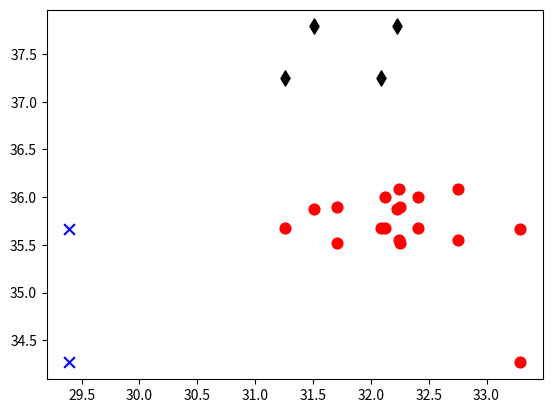

Recreate this plot in Python.
import random as rand
import math as math
import matplotlib.pyplot as plt
import json


class Point:
    def __init__(self, latit_, longit_):
        self.latit = latit_
        self.longit = longit_
        
        
class clustering:
    def __init__(self, geo_locs_, k_):
        self.geo_locations = geo_locs_
        self.k = k_
        self.clusters = []  
        self.means = []    



    def next_node(self, index, points, clusters):
        
        dist = {}
        for point_1 in points:
            for cluster in clusters.values():
                point_2 = cluster[0]
                if point_1 not in dist:
                    dist[point_1] = math.sqrt(math.pow(point_1.latit - point_2.latit,2.0) + math.pow(point_1.longit - point_2.longit,2.0))       
                else:
                    dist[point_1] += math.sqrt(math.pow(point_1.latit - point_2.latit,2.0) + math.pow(point_1.longit - point_2.longit,2.0))
        count_ = 0
        max_ = 0
        for key, value in dist.items():
            if count_ == 0:
                max_ = value
                max_point = key
                count_ += 1
            else:
                if value > max_:
                    max_ = value
                    max_point = key
        return max_point
    
    
    def means_init(self, points):
        point_ = rand.choice(points)
        clusters = dict()
        clusters.setdefault(0, []).append(point_)
        points.remove(point_)
       
        for i in range(1, self.k):
            point_ = self.next_node(i, points, clusters)
            clusters.setdefault(i, []).append(point_)
            points.remove(point_)
      
        self.means = self.compute_mean(clusters)
       
            
            
    def compute_mean(self, clusters):
        means = []
        for cluster in clusters.values():
            mean_point = Point(0.0, 0.0)
            cnt = 0.0
            for point in cluster:
                mean_point.latit += point.latit
                mean_point.longit += point.longit
                cnt += 1.0
            mean_point.latit = mean_point.latit/cnt
            mean_point.longit = mean_point.longit/cnt
            means.append(mean_point)
        return means
   
    
    def assign_points(self, points):
        clusters = dict()
        for point in points:
            dist = []
            
            for mean in self.means:
                dist.append(math.sqrt(math.pow(point.latit - mean.latit,2.0) + math.pow(point.longit - mean.longit,2.0)))
          
            cnt_ = 0
            index = 0
            min_ = dist[0]
            for d in dist:
                if d < min_:
                    min_ = d
                    index = cnt_
                cnt_ += 1
         
            clusters.setdefault(index, []).append(point)
        return clusters
    
    
    def update_means(self, means, threshold):
        for i in range(len(self.means)):
            mean_1 = self.means[i]
            mean_2 = means[i]
            
            if math.sqrt(math.pow(mean_1.latit - mean_2.latit,2.0) + math.pow(mean_1.longit - mean_2.longit,2.0)) > threshold:
                return False
        return True
    
  
    def print_clusters(self, clusters):
        cluster_cnt = 1
        for cluster in clusters.values():
            print("nodes in cluster #%d" % cluster_cnt)
            cluster_cnt += 1
            for point in cluster:
                print("point(%f,%f)" % (point.latit, point.longit))
  
    
    def print_means(self, means):
        for point in means:
            print("%f %f" % (point.latit, point.longit))
    
    
    def k_means(self, plot_flag):
        if len(self.geo_locations) < self.k:
            return -1  
        
        points_ = [point for point in self.geo_locations]
        self.means_init(points_)
        
        stop = False
        while not stop:
            points_ = [point for point in self.geo_locations]
            clusters = self.assign_points(points_)
            means = self.compute_mean(clusters)
            stop = self.update_means(means, 0.01)
            if not stop:
                self.means = []
                self.means = means
        self.clusters = clusters
       
        
        if plot_flag:
            fig = plt.figure()
            ax = fig.add_subplot(111)
            markers = ['o', 'd', 'x', 'h', 'H', 7, 4, 5, 6, '8', 'p', ',', '+', '.', 's', '*', 3, 0, 1, 2]
            colors = ['r', 'k', 'b', [0,0,0], [0,0,1], [0,1,0], [0,1,1], [1,0,0], [1,0,1], [1,1,0], [1,1,1]]
            cnt = 0
            for cluster in clusters.values():
                latits = []
                longits = []
                for point in cluster:
                    latits.append(point.latit)
                    longits.append(point.longit)
                ax.scatter(longits, latits, s=60, c=colors[cnt], marker=markers[cnt])
                cnt += 1
            plt.show()
        return 0


def loadTweets():
     with open("/Users/mac/Desktop/tweets_amman.json", 'r') as f:
         temp=json.loads(f.read())
         #length=len(temp)
         place=[]
         bounding=[]
         location=[]
         position=[]
         
         for i in range(0,len(temp)):
             if temp[i]['place']!=None:
                 place.append(temp[i]['place'])
         for j in range(0,len(place)):
             if place[j]['bounding_box']!=None:
                 bounding.append(place[j]['bounding_box'])
         for k in range(0,len(bounding)):
             if bounding[k]['coordinates']!=None:
                 location.append(bounding[k]['coordinates'])

                 
         for m in range (0,len(location)):
             for n in range (0,len(location[m][0])):
                 position.append(location[m][0][n])
                     
         #print(len(position))
         return position

def main():
    geo_locs = []
    #loc=loadTweets()  #get data from the json file
    loc=[[35.518228, 31.7117874],[35.8958489, 31.7117874],[35.8958489, 32.2482657],[35.518228, 32.2482657],[35.6797295, 31.2567877],[37.2500185, 31.2567877],[37.2500185, 32.088612],[35.6797295, 32.088612],[35.8771149, 31.5084006],[37.789607, 31.5084006],[37.789607, 32.2290518],[35.8771149, 32.2290518],[34.266924, 29.393973],[35.669933, 29.393973],[35.669933, 33.290533],[34.266924, 33.290533],[35.6762878, 32.1214959],[35.9993981, 32.1214959],[35.9993981, 32.4054203],[35.6762878, 32.4054203],[35.546435, 32.247619],[36.0871758, 32.247619],[36.0871758, 32.7553607],[35.546435, 32.7553607]]

    for i in range(0,len(loc)):
        loc_ = Point(float(loc[i][0]),float(loc[i][1]))
        geo_locs.append(loc_)
    
    cluster = clustering(geo_locs, 3 )
    flag = cluster.k_means(False)
    if flag == -1:
        print("Error in arguments!")
    else:
        print("clustering results:")
        cluster.print_clusters(cluster.clusters)
        means=cluster.compute_mean(cluster.clusters)
        print("clustering means:")
        cluster.print_means(means)
        cluster.k_means(True)
        cluster.print_means
        
if __name__ == "__main__":
    main()
